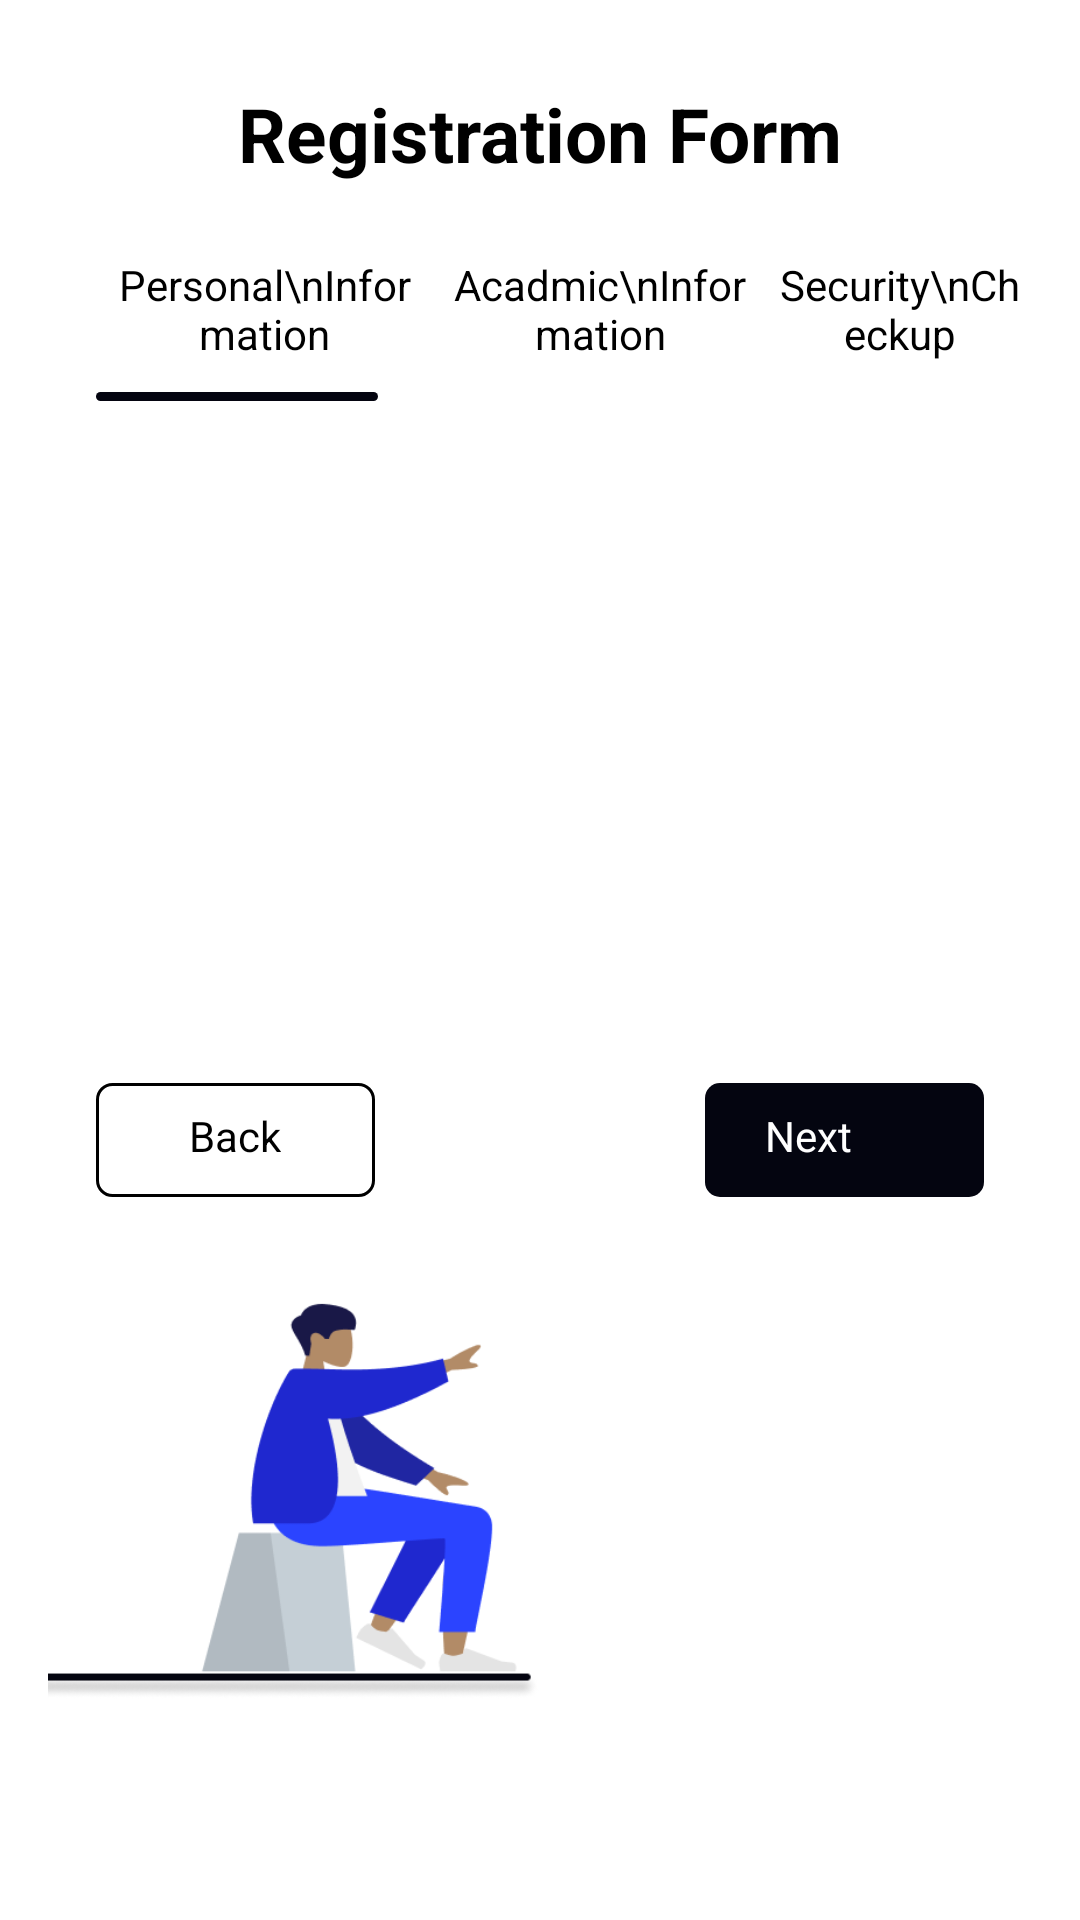

Layout XML and referenced resources for this Android screen:
<!-- AndroidManifest.xml: application theme Theme.SDCApp -->
<!-- res/layout/activity_registration.xml -->
<?xml version="1.0" encoding="utf-8"?>
<LinearLayout xmlns:android="http://schemas.android.com/apk/res/android"
    xmlns:app="http://schemas.android.com/apk/res-auto"
    android:layout_width="match_parent"
    android:layout_height="match_parent"
    android:orientation="vertical"
    android:weightSum="10"
    android:background="@color/white"
    app:circularflow_radiusInDP="10dp">

    <TextView
        android:layout_width="match_parent"
        android:layout_height="wrap_content"
        android:layout_marginTop="24dp"
        android:layout_weight="0.3"

        android:gravity="center"
        android:text="Registration Form"
        android:textColor="@color/black"
        android:textSize="25sp"
        android:textStyle="bold" />

    <LinearLayout
        android:layout_width="match_parent"
        android:layout_height="wrap_content"
        android:layout_marginStart="16dp"
        android:layout_marginTop="16dp"

        android:layout_marginEnd="16dp"
        android:orientation="horizontal"

        android:weightSum="3">

        <LinearLayout
            android:layout_width="wrap_content"
            android:layout_height="match_parent"
            android:layout_marginStart="16dp"
            android:layout_weight="1"
            android:orientation="vertical">

            <TextView
                android:id="@+id/textViewPerson"
                android:layout_width="wrap_content"
                android:layout_height="wrap_content"
                android:gravity="center"
                android:padding="4dp"
                android:text="Personal\nInformation"
                android:textColor="#000000"
                android:textSize="14sp" />

            <LinearLayout
                android:id="@+id/line1"
                android:layout_width="94dp"
                android:layout_height="3dp"
                android:layout_marginTop="6dp"
                android:background="@drawable/indicator"
                android:orientation="vertical">

            </LinearLayout>


        </LinearLayout>

        <LinearLayout

            android:layout_width="wrap_content"
            android:layout_height="match_parent"
            android:layout_weight="1"
            android:orientation="vertical">

            <TextView
                android:id="@+id/textViewAcademic"
                android:layout_width="wrap_content"
                android:layout_height="wrap_content"
                android:gravity="center"
                android:padding="4dp"
                android:text="Acadmic\nInformation"
                android:textColor="#000000"
                android:textSize="14sp" />

            <LinearLayout
                android:id="@+id/line2"
                android:layout_width="94dp"
                android:layout_height="3dp"
                android:layout_marginTop="6dp"

                android:background="@drawable/indicator"
                android:orientation="vertical"
                android:visibility="invisible">

            </LinearLayout>


        </LinearLayout>

        <LinearLayout

            android:layout_width="wrap_content"
            android:layout_height="match_parent"
            android:layout_weight="1"
            android:orientation="vertical">

            <TextView
                android:id="@+id/textViewSecurity"
                android:layout_width="wrap_content"
                android:layout_height="wrap_content"
                android:gravity="center"
                android:padding="4dp"
                android:text="Security\nCheckup"
                android:textColor="#000000"
                android:textSize="14sp" />

            <LinearLayout
                android:id="@+id/line3"
                android:layout_width="94dp"
                android:layout_height="3dp"
                android:layout_marginTop="6dp"
                android:background="@drawable/indicator"
                android:orientation="vertical"
                android:visibility="invisible">

            </LinearLayout>

        </LinearLayout>


    </LinearLayout>

    <androidx.viewpager.widget.ViewPager
        android:id="@+id/viewPager"
        android:layout_width="match_parent"
        android:layout_height="0dp"
        android:layout_margin="8dp"

        android:layout_weight="8" >


    </androidx.viewpager.widget.ViewPager>

    <RelativeLayout
        android:id="@+id/buttLay"
        android:layout_width="match_parent"
        android:layout_height="wrap_content"
        android:layout_marginStart="32dp"
        android:layout_marginEnd="32dp"
        >

        <LinearLayout
            android:id="@+id/buttonPrevious"
            android:layout_width="93dp"
            android:layout_height="38dp"

            android:layout_alignParentStart="true"


            android:layout_alignParentEnd="false"
            android:background="@drawable/back_outline"
            android:orientation="horizontal">

            <ImageView
                android:id="@+id/imageView"
                android:layout_width="16dp"
                android:layout_height="16dp"
                android:layout_marginStart="8dp"
                android:layout_marginTop="11dp"
                android:scaleType="fitXY"
                android:src="@drawable/baseline_arrow_back_24" />

            <TextView

                android:layout_width="wrap_content"
                android:layout_height="wrap_content"
                android:layout_marginStart="7dp"
                android:layout_marginTop="8dp"
                android:text="Back"
                android:textColor="@color/black"
                android:textSize="14sp" />

        </LinearLayout>

        <LinearLayout
            android:id="@+id/buttonNext"
            android:layout_width="93dp"
            android:layout_height="38dp"

            android:layout_alignParentLeft="false"
            android:layout_alignParentEnd="true"
            android:background="@drawable/back_button"
            android:orientation="horizontal">

            <TextView
                android:id="@+id/nextText"
                android:layout_width="wrap_content"
                android:layout_height="wrap_content"
                android:layout_marginStart="20dp"
                android:layout_marginTop="8dp"
                android:text="Next"
                android:textColor="#FFFFFF"
                android:textSize="14sp" />

            <ImageView

                android:layout_width="16dp"
                android:layout_height="16dp"
                android:layout_marginStart="8dp"
                android:layout_marginTop="11dp"
                android:scaleType="fitXY"
                android:src="@drawable/baseline_arrow_forward_24" />
        </LinearLayout>

        <ProgressBar
            android:id="@+id/progress_circular"
            style="@style/MaterialAlertDialog.Material3.Body.Text.CenterStacked"
            android:layout_width="wrap_content"
            android:layout_height="wrap_content"
            android:layout_alignParentStart="true"
            android:layout_alignParentEnd="true"

            android:visibility="gone" />

    </RelativeLayout>
    <LinearLayout
        android:layout_width="match_parent"
        android:layout_height="wrap_content"
        android:orientation="horizontal"
        >

    <ImageView
        android:id="@+id/img1"
        android:layout_width="150dp"
        android:layout_height="180dp"
        android:layout_marginTop="16dp"
        android:layout_weight="2"
        android:layout_marginStart="16dp"
        android:src="@drawable/img"
        />
        <ImageView
            android:id="@+id/img2"
            android:layout_width="150dp"
            android:layout_height="180dp"
            android:layout_marginTop="16dp"
            android:layout_weight="2"
            android:layout_marginEnd="16dp"
            android:src="@drawable/img_1"
            android:visibility="invisible"
            />
        <ImageView
            android:id="@+id/img3"
            android:layout_width="150dp"
            android:layout_height="180dp"
            android:layout_marginTop="16dp"
            android:layout_weight="2"
            android:layout_marginEnd="16dp"
            android:src="@drawable/img_2"
            android:visibility="gone"
            />
    </LinearLayout>


</LinearLayout>
<!-- resources referenced by this layout -->
<resources>
  <color name="black">#FF000000</color>
  <color name="white">#FFFFFFFF</color>
  <!-- drawable back_button (drawable) -->
  <?xml version="1.0" encoding="UTF-8"?>
  <shape xmlns:android="http://schemas.android.com/apk/res/android">
      <solid
          android:color="#040510"
          />
      <corners
          android:radius="5dp"
          />
  </shape>
  <!-- drawable back_outline (drawable) -->
  <?xml version="1.0" encoding="UTF-8"?>
  <shape xmlns:android="http://schemas.android.com/apk/res/android">
      <solid
          android:color="#FFFFFF"
          />
      <stroke
          android:color="#000000"
          android:width="1dp"
          />
      <corners
          android:radius="5dp"
          />
  </shape>
  <!-- drawable img: png bitmap (drawable, 14257 bytes) -->
  <!-- drawable img_1: png bitmap (drawable, 11714 bytes) -->
  <!-- drawable img_2: png bitmap (drawable, 12786 bytes) -->
  <!-- drawable indicator (drawable) -->
  <?xml version="1.0" encoding="UTF-8"?>
  <shape xmlns:android="http://schemas.android.com/apk/res/android">
      <solid
          android:color="#040510"
          />
      <corners
          android:radius="10dp"
          />
  </shape>
  <style name="Theme.SDCApp" parent="Base.Theme.SDCApp" />
  <style name="Base.Theme.SDCApp" parent="Theme.Material3.DayNight.NoActionBar">
          
          
      </style>
</resources>
